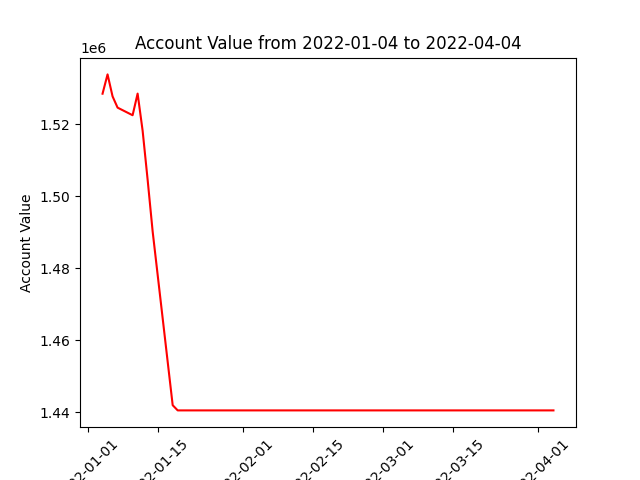

Source data for this figure (header and first rows):
datadate, account_value
20220104, 1528493
20220105, 1533857
20220106, 1527749
20220107, 1524625
20220110, 1522512
20220111, 1528528
20220112, 1518212
20220113, 1504572
20220114, 1490230
20220118, 1441948
20220119, 1440506
20220120, 1440506
20220121, 1440506
20220124, 1440506
20220125, 1440506
20220126, 1440506
20220127, 1440506
20220128, 1440506
20220131, 1440506
20220201, 1440506
20220202, 1440506
20220203, 1440506
20220204, 1440506
20220207, 1440506
20220208, 1440506
20220209, 1440506
20220210, 1440506
20220211, 1440506
20220214, 1440506
20220215, 1440506
20220216, 1440506
20220217, 1440506
20220218, 1440506
20220222, 1440506
20220223, 1440506
20220224, 1440506
20220225, 1440506
20220228, 1440506
20220301, 1440506
20220302, 1440506
20220303, 1440506
20220304, 1440506
20220307, 1440506
20220308, 1440506
20220309, 1440506
20220310, 1440506
20220311, 1440506
20220314, 1440506
20220315, 1440506
20220316, 1440506
20220317, 1440506
20220318, 1440506
20220321, 1440506
20220322, 1440506
20220323, 1440506
20220324, 1440506
20220325, 1440506
20220328, 1440506
20220329, 1440506
20220330, 1440506
... 3 more rows
